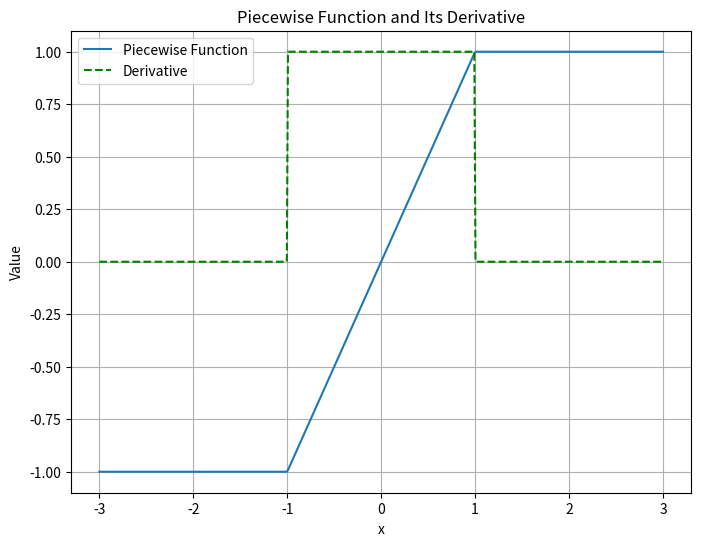

Source code (Python):
# Import necessary libraries
import numpy as np  # Library for mathematical operations and numerical array handling
import matplotlib.pyplot as plt  # Library for generating plots

# Definition of the function that plots a piecewise function and its derivative
def plot_piecewise_func():
    ''' 
    Plots a piecewise function and its derivative.
    The function has three segments: a constant, a linear, and another constant part.
    '''
    
    # Definition of the piecewise function
    def piecewise_func(x):
        return np.piecewise(x, 
                            [x < -1, (x >= -1) & (x <= 1), x > 1],  # Conditions for each segment
                            [lambda x: -1, lambda x: x, lambda x: 1])  # Corresponding values for each segment

    # Derivative of the piecewise function
    def piecewise_func_deriv(x):
        return np.piecewise(x, 
                            [x < -1, (x > -1) & (x < 1), x > 1],  # Define intervals where the derivative changes
                            [0, 1, 0])  # The derivative is 0 outside (-1,1) and 1 inside the open interval (-1,1)

    # Define the range of x values
    x = np.linspace(-3, 3, 500)  # Creates an array with 500 equally spaced values in the range [-3, 3]
    
    # Evaluate the piecewise function at x values
    y = piecewise_func(x)
    
    # Evaluate the derivative of the piecewise function at x values
    y_deriv = piecewise_func_deriv(x)

    # Create a figure for the plot
    plt.figure(figsize=(8, 6))  # Defines the figure size in inches (8x6)
    
    # Plot the piecewise function
    plt.plot(x, y, label='Piecewise Function')  
    
    # Plot the derivative of the piecewise function with a dashed green line
    plt.plot(x, y_deriv, label='Derivative', linestyle='--', color='green')
    
    # Axis labels
    plt.xlabel('x')
    plt.ylabel('Value')
    
    # Plot title
    plt.title('Piecewise Function and Its Derivative')
    
    # Add legend to identify the curves
    plt.legend()
    
    # Add grid for better visualization
    plt.grid(True)
    
    # Display the plot
    plt.show()

# Check if the script is run directly
if __name__ == "__main__":
    plot_piecewise_func()  # Calls the function to plot the piecewise function and its derivative